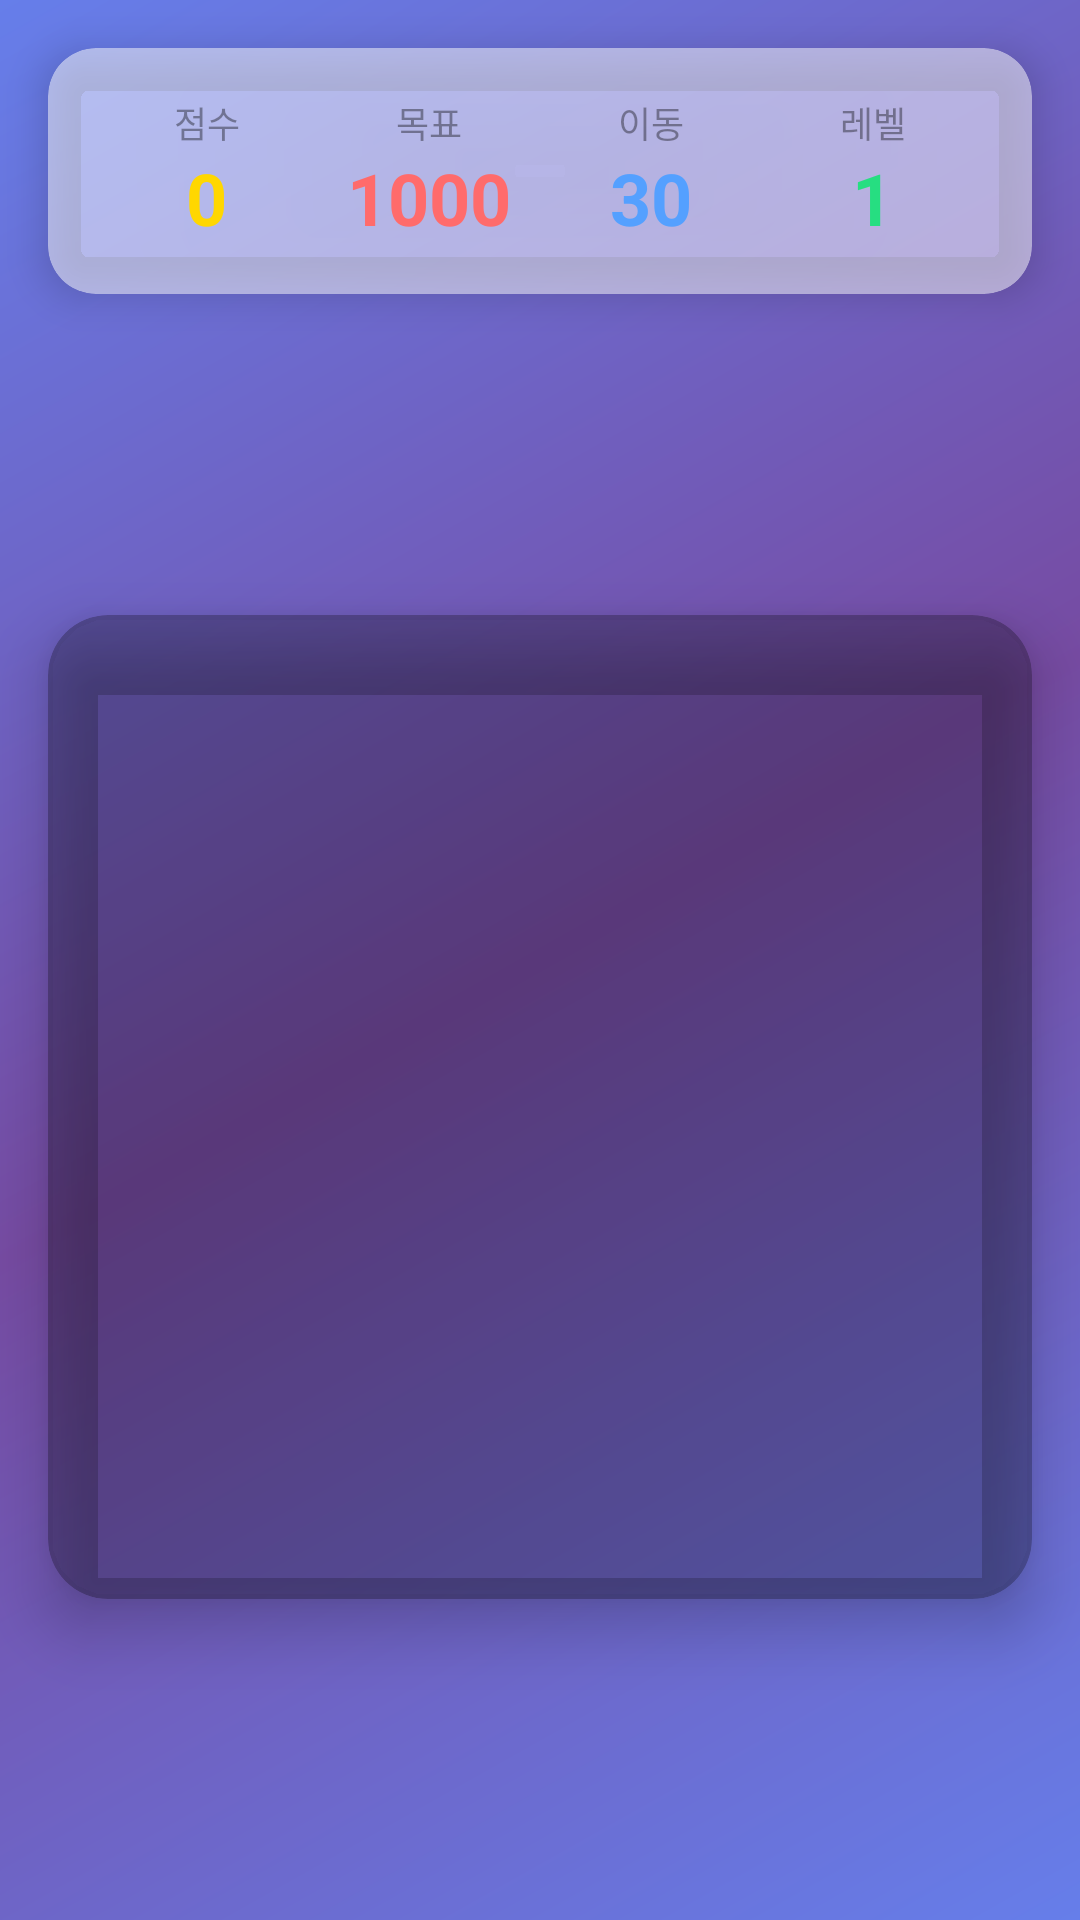

This screen was rendered from an Android layout file. Write that file and the resources it references.
<!-- AndroidManifest.xml: application theme Theme.GemQuest -->
<!-- res/layout/activity_game.xml -->
<?xml version="1.0" encoding="utf-8"?>
<androidx.constraintlayout.widget.ConstraintLayout xmlns:android="http://schemas.android.com/apk/res/android"
    xmlns:app="http://schemas.android.com/apk/res-auto"
    xmlns:tools="http://schemas.android.com/tools"
    android:layout_width="match_parent"
    android:layout_height="match_parent"
    android:background="@drawable/gradient_background"
    tools:context=".GameActivity">

    
    <com.google.android.material.card.MaterialCardView
        android:id="@+id/statsCard"
        android:layout_width="0dp"
        android:layout_height="wrap_content"
        android:layout_margin="16dp"
        app:cardCornerRadius="16dp"
        app:cardElevation="8dp"
        app:cardBackgroundColor="#80FFFFFF"
        app:layout_constraintTop_toTopOf="parent"
        app:layout_constraintStart_toStartOf="parent"
        app:layout_constraintEnd_toEndOf="parent">

        <LinearLayout
            android:layout_width="match_parent"
            android:layout_height="wrap_content"
            android:orientation="horizontal"
            android:padding="16dp">

            <LinearLayout
                android:layout_width="0dp"
                android:layout_height="wrap_content"
                android:layout_weight="1"
                android:orientation="vertical"
                android:gravity="center">

                <TextView
                    android:layout_width="wrap_content"
                    android:layout_height="wrap_content"
                    android:text="점수"
                    android:textSize="12sp"
                    android:alpha="0.7" />

                <TextView
                    android:id="@+id/textScore"
                    android:layout_width="wrap_content"
                    android:layout_height="wrap_content"
                    android:text="0"
                    android:textSize="24sp"
                    android:textStyle="bold"
                    android:textColor="@color/gold" />
            </LinearLayout>

            <LinearLayout
                android:layout_width="0dp"
                android:layout_height="wrap_content"
                android:layout_weight="1"
                android:orientation="vertical"
                android:gravity="center">

                <TextView
                    android:layout_width="wrap_content"
                    android:layout_height="wrap_content"
                    android:text="목표"
                    android:textSize="12sp"
                    android:alpha="0.7" />

                <TextView
                    android:id="@+id/textGoal"
                    android:layout_width="wrap_content"
                    android:layout_height="wrap_content"
                    android:text="1000"
                    android:textSize="24sp"
                    android:textStyle="bold"
                    android:textColor="@color/ruby" />
            </LinearLayout>

            <LinearLayout
                android:layout_width="0dp"
                android:layout_height="wrap_content"
                android:layout_weight="1"
                android:orientation="vertical"
                android:gravity="center">

                <TextView
                    android:layout_width="wrap_content"
                    android:layout_height="wrap_content"
                    android:text="이동"
                    android:textSize="12sp"
                    android:alpha="0.7" />

                <TextView
                    android:id="@+id/textMoves"
                    android:layout_width="wrap_content"
                    android:layout_height="wrap_content"
                    android:text="30"
                    android:textSize="24sp"
                    android:textStyle="bold"
                    android:textColor="@color/sapphire" />
            </LinearLayout>

            <LinearLayout
                android:layout_width="0dp"
                android:layout_height="wrap_content"
                android:layout_weight="1"
                android:orientation="vertical"
                android:gravity="center">

                <TextView
                    android:layout_width="wrap_content"
                    android:layout_height="wrap_content"
                    android:text="레벨"
                    android:textSize="12sp"
                    android:alpha="0.7" />

                <TextView
                    android:id="@+id/textLevel"
                    android:layout_width="wrap_content"
                    android:layout_height="wrap_content"
                    android:text="1"
                    android:textSize="24sp"
                    android:textStyle="bold"
                    android:textColor="@color/emerald" />
            </LinearLayout>

        </LinearLayout>
    </com.google.android.material.card.MaterialCardView>

    
    <com.google.android.material.card.MaterialCardView
        android:id="@+id/gridCard"
        android:layout_width="0dp"
        android:layout_height="0dp"
        android:layout_margin="16dp"
        app:cardCornerRadius="20dp"
        app:cardElevation="12dp"
        app:cardBackgroundColor="#40000000"
        app:layout_constraintTop_toBottomOf="@id/statsCard"
        app:layout_constraintBottom_toBottomOf="parent"
        app:layout_constraintStart_toStartOf="parent"
        app:layout_constraintEnd_toEndOf="parent"
        app:layout_constraintDimensionRatio="1:1">

        <androidx.recyclerview.widget.RecyclerView
            android:id="@+id/recyclerViewGrid"
            android:layout_width="match_parent"
            android:layout_height="match_parent"
            android:padding="8dp"
            android:clipToPadding="false" />

    </com.google.android.material.card.MaterialCardView>

    
    <TextView
        android:id="@+id/textCombo"
        android:layout_width="wrap_content"
        android:layout_height="wrap_content"
        android:text="COMBO!"
        android:textSize="48sp"
        android:textStyle="bold"
        android:textColor="@color/gold"
        android:visibility="gone"
        android:shadowColor="#000000"
        android:shadowDx="4"
        android:shadowDy="4"
        android:shadowRadius="8"
        app:layout_constraintTop_toTopOf="parent"
        app:layout_constraintBottom_toBottomOf="parent"
        app:layout_constraintStart_toStartOf="parent"
        app:layout_constraintEnd_toEndOf="parent" />

</androidx.constraintlayout.widget.ConstraintLayout>
<!-- resources referenced by this layout -->
<resources>
  <color name="emerald">#26DE81</color>
  <color name="gold">#FFD700</color>
  <color name="ruby">#FF6B6B</color>
  <color name="sapphire">#54A0FF</color>
  <!-- drawable gradient_background (drawable) -->
  <?xml version="1.0" encoding="utf-8"?>
  <shape xmlns:android="http://schemas.android.com/apk/res/android">
      <gradient
          android:angle="135"
          android:startColor="#667EEA"
          android:centerColor="#764BA2"
          android:endColor="#667EEA"
          android:type="linear" />
  </shape>
  <style name="Theme.GemQuest" parent="Theme.MaterialComponents.DayNight.NoActionBar">
          
          <item name="colorPrimary">@color/purple_primary</item>
          <item name="colorPrimaryVariant">@color/purple_secondary</item>
          <item name="colorOnPrimary">@color/white</item>
          
          <item name="colorSecondary">@color/teal_200</item>
          <item name="colorSecondaryVariant">@color/teal_700</item>
          <item name="colorOnSecondary">@color/black</item>
          
          <item name="android:statusBarColor">@color/bg_dark</item>
          
          <item name="android:windowBackground">@drawable/gradient_background</item>
      </style>
  <color name="purple_primary">#667EEA</color>
  <color name="purple_secondary">#764BA2</color>
  <color name="white">#FFFFFFFF</color>
  <color name="teal_200">#FF03DAC5</color>
  <color name="teal_700">#FF018786</color>
  <color name="black">#FF000000</color>
  <color name="bg_dark">#1A1A2E</color>
</resources>
